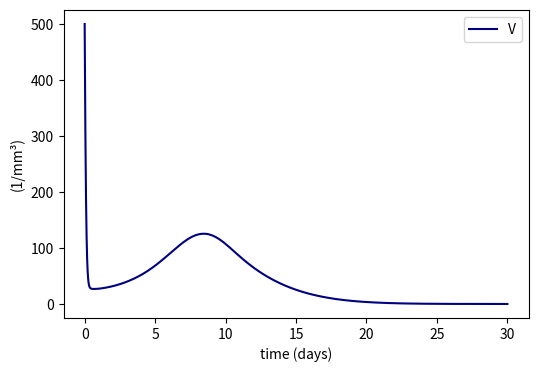
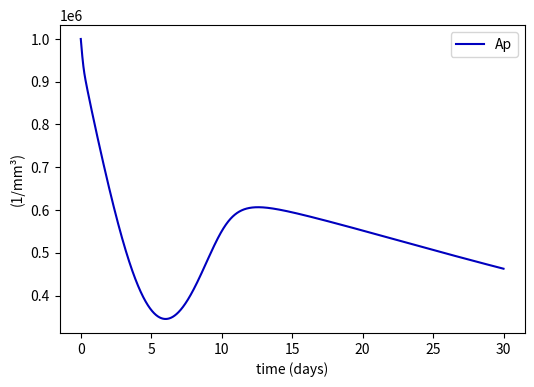
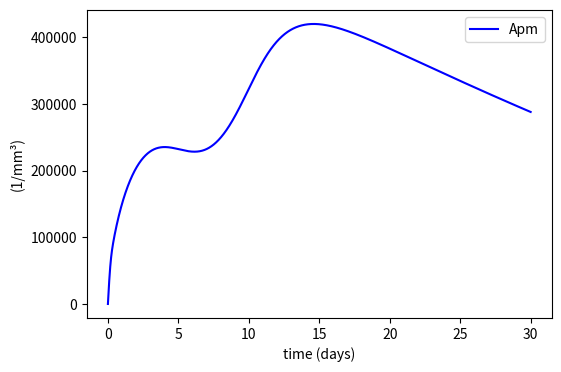
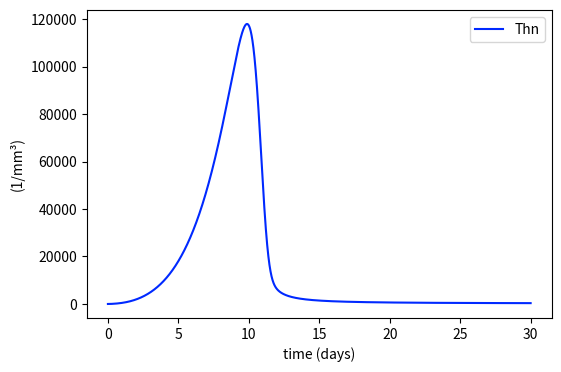
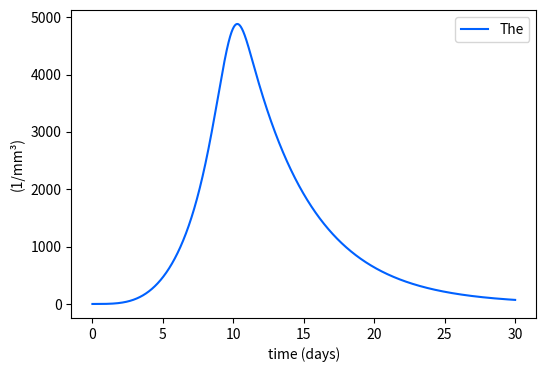
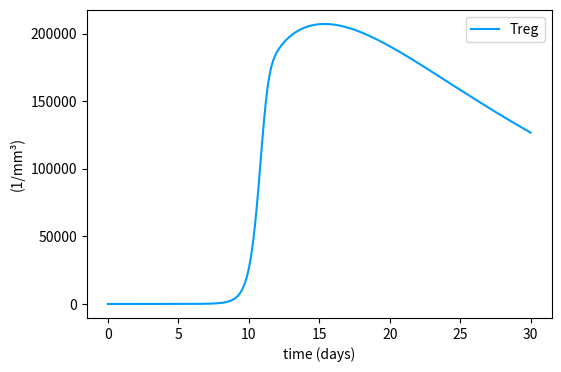
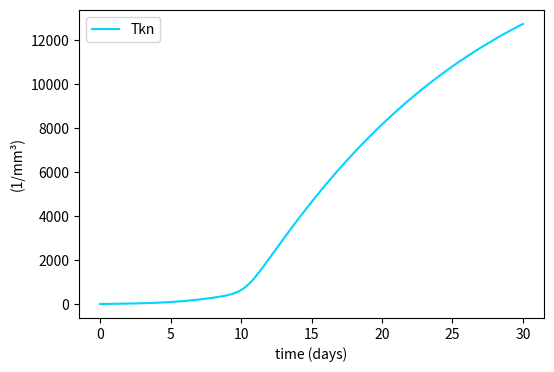
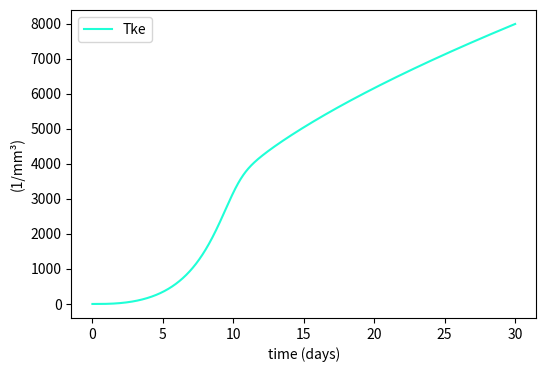
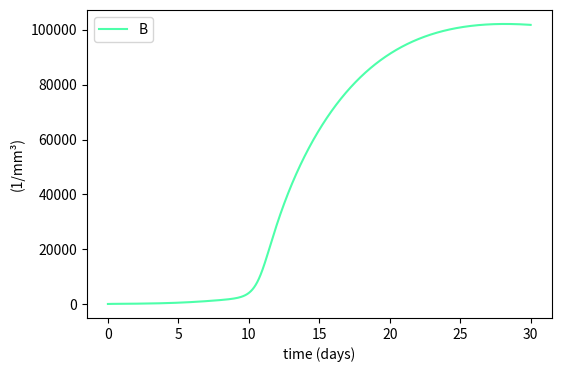
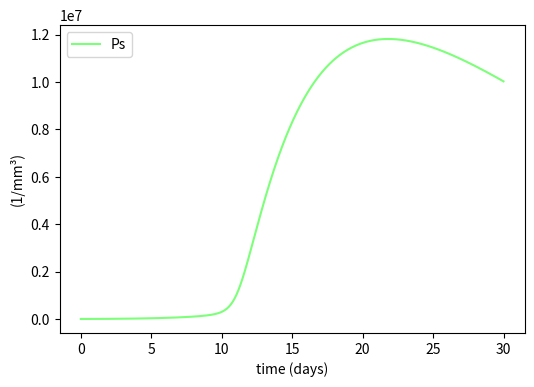
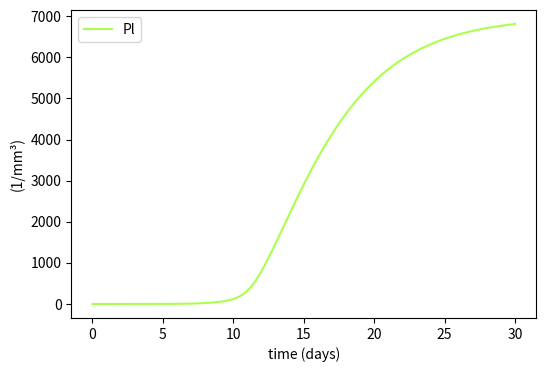
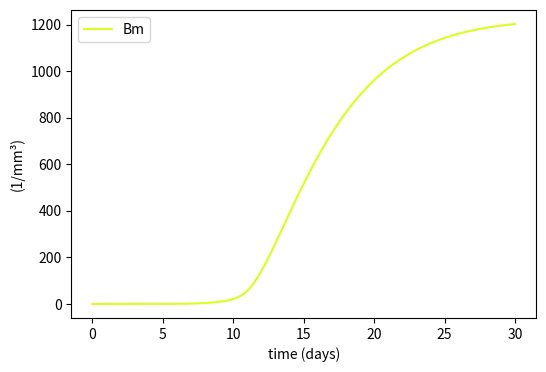
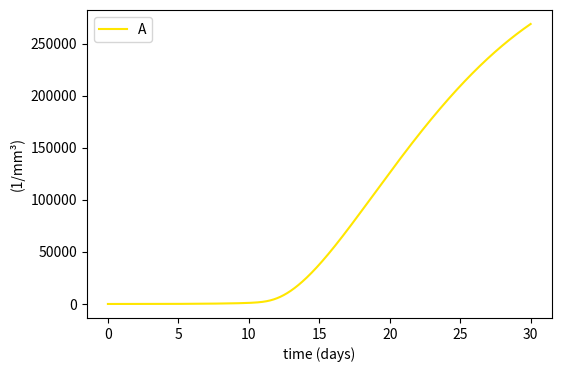
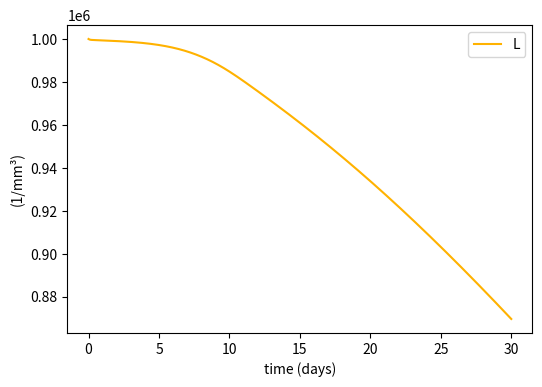
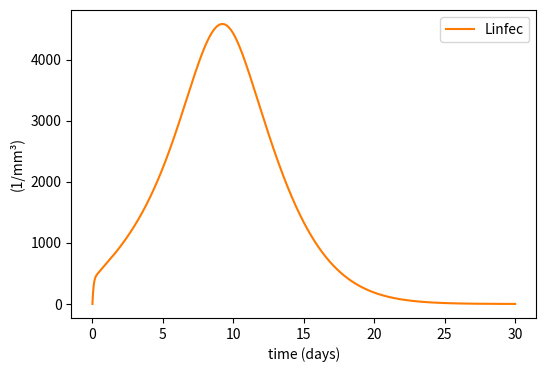
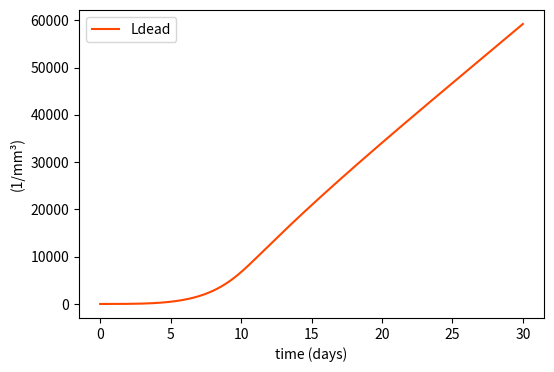

Write the Python code that produced these figures, in order.
import numpy as np
import matplotlib.pyplot as plt
import matplotlib.colors as colors
import matplotlib.cm as cmx
from scipy import integrate
from scipy.integrate import ode
from math import log as ln
from math import log10 as log
T = 30
t_points = 10000
t=np.linspace(0,T,t_points)
def model():
    A0 = 0.0
    AC0 = 0
    Ap0 = 1E06
    Ap_max = 1E06
    Apm0 = 0.0
    B0 = 0
    B_max = 2.5E05
    Bm0 = 0.0
    C0 = 0
    L0 = 1E6
    Ldead0 = 0
    Linfec0 = 0
    Pl0 = 0.0
    Ps0 = 0.0
    The0 = 0.0
    Thn0 = 0
    Thn_max = 1E06
    Tke0 = 0.0
    Tkn0 = 0
    Tkn_max = 5E05
    Treg0 = 0
    V0 = 500
    alpha_Ap = 2.50E-03
    alpha_B = 6.0E+00
    alpha_Thn = 2.17E-04
    alpha_Treg = 0    
    alpha_Tkn = 1E-05
    betaAC_apc = 1E-04
    betaAC_treg = 1E-04    
    betaC_Apm = 1E-02
    betaC_Linfec = 1E-03
    betaC_The = 1E-02
    betaC_Tke = 1E-03
    beta_Ap = 5.5e-01
    beta_Bm = 1.0E-06
    beta_Pl = 5.61E-06
    beta_Ps = 0.000672
    beta_Thn = 1.0E-07
    beta_Thn_Treg = 1.0E-06
    beta_Tkn = 1.0E-05
    c_v1 = 2.63
    c_v2 = 0.60
    dl = 1E-02
    i = 1E-05
    k_ap1 = 0.8
    k_ap2 = 40.0
    m_A = 0.04
    m_Bm = 0.000975
    m_C = 0.05
    m_Pl = 0.00023976
    m_Ps = 2.0
    m_apm = 5.38E-01
    m_the = 0.22
    m_treg = 0.22
    m_tke = 0.0003
    m_ac = 0.05    
    pi_AL = 0.00068
    pi_AS = 0.002
    pldead = 1E-07
    factor = 1
    plinfec = 1E-04/factor
    pv_a = 4.82E-05/factor
    pv_apm = 1E-04/factor
    pv_tke = 7.48E-05/factor
    r1_B = 4.826E-06
    r2_B = 1.27E-8
    r_bm1 = 1.0e-5
    r_bm2 = 2500.0
    r_the = 1E-06
    r_tke = 1.0E-06
    rv = 1
    rrv = 100
    s_ap = 1
    s_thn = 1
    s_tkn = 1
    s_b = 1E-03
    dmgL_Tke = 1E-06 # Dano tecidual causado pela Tke 
    inc_c = 0.
    v_inhb = 0.    

    #Como a resposta é no tecido, separar as células B em não ativadas e ativadas?

    def V(u, t):
        repV = rv*u[0]
        deathLinfec_V = dl*u[14]
        deathLinfec_releaseV = rrv*deathLinfec_V
        inhibition = (1 + v_inhb*u[0])
        phagV_A = pv_a*u[0]*u[12]/inhibition
        phagV_Innate = (c_v1*u[0]/(1 + c_v2*u[0]))/inhibition
        phagV_Tke = pv_tke*u[0]*u[7]/inhibition
        phagV_apm = pv_apm*u[0]*u[2]/inhibition
        infecL_V = i*u[13]*u[0]
        return repV + deathLinfec_releaseV - phagV_Innate - phagV_apm - phagV_A - phagV_Tke - infecL_V

    def Ap(u, t):
        act_Ap = beta_Ap*u[1]*(k_ap1*(u[0] + u[16])/(k_ap2 + (u[0] + u[16])))
        homeos_Ap = alpha_Ap*(1 + s_ap*u[16])*(Ap_max - u[1])
        return homeos_Ap - act_Ap

    def Apm(u, t):
        act_Ap = beta_Ap*u[1]*(k_ap1*(u[0] + u[16])/(k_ap2 + (u[0] + u[16])))
        death_Apm = m_apm*u[2]        
        return act_Ap - death_Apm

    def Thn(u, t):                
        homeos_Thn = alpha_Thn*(0 + s_thn*u[16])*(Thn_max - u[3])
        act_thn = beta_Thn*u[2]*u[3]/(1 + u[17])
        diff_thn_treg = beta_Thn_Treg*u[2]*u[3]*(u[17])
        return homeos_Thn - act_thn - diff_thn_treg

    def The(u, t):
        inhibition = (1 + v_inhb*u[0])
        act_thn = beta_Thn*u[2]*u[3]/(1 + u[17])
        phagV_apm = pv_apm*u[0]*u[2]/inhibition
        rep_the = r_the*phagV_apm*u[4]/(1 + u[17])
        death_The = m_the*u[4]
        return act_thn + rep_the - death_The

    def Treg(u, t):
        diff_thn_treg = beta_Thn_Treg*u[2]*u[3]*(u[17])
        death_Treg = m_treg*u[5]
        return diff_thn_treg - death_Treg

    def Tkn(u, t):
        homeos_Tkn = alpha_Tkn*(0 + s_tkn*u[16])*(Tkn_max - u[6])
        act_Tkn = beta_Tkn*u[2]*u[6]/(1 + u[17])        
        return homeos_Tkn - act_Tkn

    def Tke(u, t):
        inhibition = (1 + v_inhb*u[0])
        phagV_Tke = pv_tke*u[0]*u[7]/inhibition
        act_Tkn = beta_Tkn*u[2]*u[6]/(1 + u[17])
        rep_Tke = r_tke*phagV_Tke*u[7]/(1 + u[17])
        death_Tke = m_tke*u[7]
        return act_Tkn + rep_Tke - death_Tke

    def B(u, t):
        rep_B = (r1_B*u[0] + r2_B*u[4])*u[8]/(1 + u[17])
        homeos_B = alpha_B*(0 + s_b*u[16])*(B_max - u[8])
        diff_B = (beta_Ps*u[2] + beta_Pl*u[4] + beta_Bm*u[4])*u[8]/(1 + u[17])
        return homeos_B + rep_B - diff_B

    def Ps(u, t):
        death_Ps = m_Ps*u[9]
        return beta_Ps*u[2]*u[8] - death_Ps

    def Pl(u, t):
        death_Pl = m_Pl*u[10]    
        return beta_Pl*u[4]*u[8] - death_Pl

    def Bm(u, t):
        rep_Bm = r_bm1*u[11]*(1 - u[11]/r_bm2)
        death_Bm = m_Bm*u[11]
        return beta_Bm*u[4]*u[8] + rep_Bm - death_Bm

    def A(u, t):
        prodA_Pl = pi_AL*u[10]
        prodA_Ps = pi_AS*u[9]
        death_A = m_A*u[12]
        return prodA_Ps + prodA_Pl - death_A

    def L(u, t):
        infecL_V = i*u[13]*u[0]
        deathL_Tke = dmgL_Tke*u[13]*u[7]
        return - infecL_V - deathL_Tke

    def Linfec(u, t):
        phagLinfec_Tke = plinfec*u[14]*u[7]
        infecL_V = i*u[13]*u[0]
        deathLinfec_V = dl*u[14]
        return infecL_V - deathLinfec_V - phagLinfec_Tke

    def Ldead(u, t):
        phagLdead_M = pldead*u[15]*(u[2] + u[1])
        deathLinfec_V = dl*u[14]
        deathL_Tke = dmgL_Tke*u[13]*u[7]
        return deathLinfec_V + deathL_Tke - phagLdead_M

    def C(u, t):
        inhibition = (1 + v_inhb*u[0])
        phagV_apm = (pv_apm*u[0]*u[2])/inhibition
        prodC = betaC_Linfec*u[14] + betaC_Apm*phagV_apm + betaC_The*u[4] + betaC_Tke*u[7]
        death_C = m_C*u[16]
        return prodC*(1 + inc_c*u[16])/(1 + u[17]) - death_C

    def AC(u, t):
        phagLdead_M = pldead*u[15]*(u[2] + u[1])
        prodAC_apc = betaAC_apc*phagLdead_M        
        return prodAC_apc + betaAC_treg*u[5] - m_ac*u[17]

    def f(u,t):
        return V(u,t),Ap(u,t),Apm(u,t),Thn(u,t),The(u,t),Treg(u,t),Tkn(u,t),Tke(u,t),B(u,t),Ps(u,t),Pl(u,t),Bm(u,t),A(u,t),L(u,t),Linfec(u,t),Ldead(u,t),C(u,t),AC(u,t)

    u,d = integrate.odeint(f, [V0,Ap0,Apm0,Thn0,The0,Treg0,Tkn0,Tke0,B0,Ps0,Pl0,Bm0,A0,L0,Linfec0,Ldead0,C0,AC0], t, full_output=1, rtol=10e-6)

    return u[:,0],u[:,1],u[:,2],u[:,3],u[:,4],u[:,5],u[:,6],u[:,7],u[:,8],u[:,9],u[:,10],u[:,11],u[:,12],u[:,13],u[:,14],u[:,15],u[:,16],u[:,17]

results = {}
results['V'], results['Ap'], results['Apm'], results['Thn'], results['The'], results['Treg'], results['Tkn'], results['Tke'], results['B'], results['Ps'], results['Pl'], results['Bm'], \
results['A'], results['L'], results['Linfec'], results['Ldead'], results['C'], results['AC'] = model()
def savetxt(filename, t, M):
    fd = open(filename, "w")
    cont = 0
    for i in t:
        fd.write(str(M[cont]) + "\n")
        cont = cont + 1
    fd.close()
cm = plt.get_cmap('jet')
cNorm  = colors.Normalize(vmin=0, vmax=180)
scalarMap = cmx.ScalarMappable(norm=cNorm, cmap=cm)
color_index = 0
colorVal = scalarMap.to_rgba(color_index)
for k in results.keys():
    savetxt(str(k) + '.txt', t, results[k])
    fig = plt.figure(figsize=(6,4))
    plt.plot(t, results[k], label=str(k), color=colorVal)
    #plt.yscale('log')
    plt.xlabel('time (days)')
    plt.ylabel('(1/mm³)')
    plt.legend()
    fig.savefig(str(k) + '.svg', format='svg', bbox_inches='tight')
    #fig.savefig(str(k) + '.jpg', format='jpg', bbox_inches='tight', fontsize=16)
    color_index += 10
    colorVal = scalarMap.to_rgba(color_index)

fig = plt.figure(figsize=(6,4))
plt.plot(t, results["L"], label="Lung tissue", color=colorVal)
plt.yscale('log')
plt.xlabel('time (days)')
plt.ylabel('(1/mm³)')
plt.legend()
fig.savefig('L.svg', format='svg', bbox_inches='tight')
color_index += 10
colorVal = scalarMap.to_rgba(color_index)
